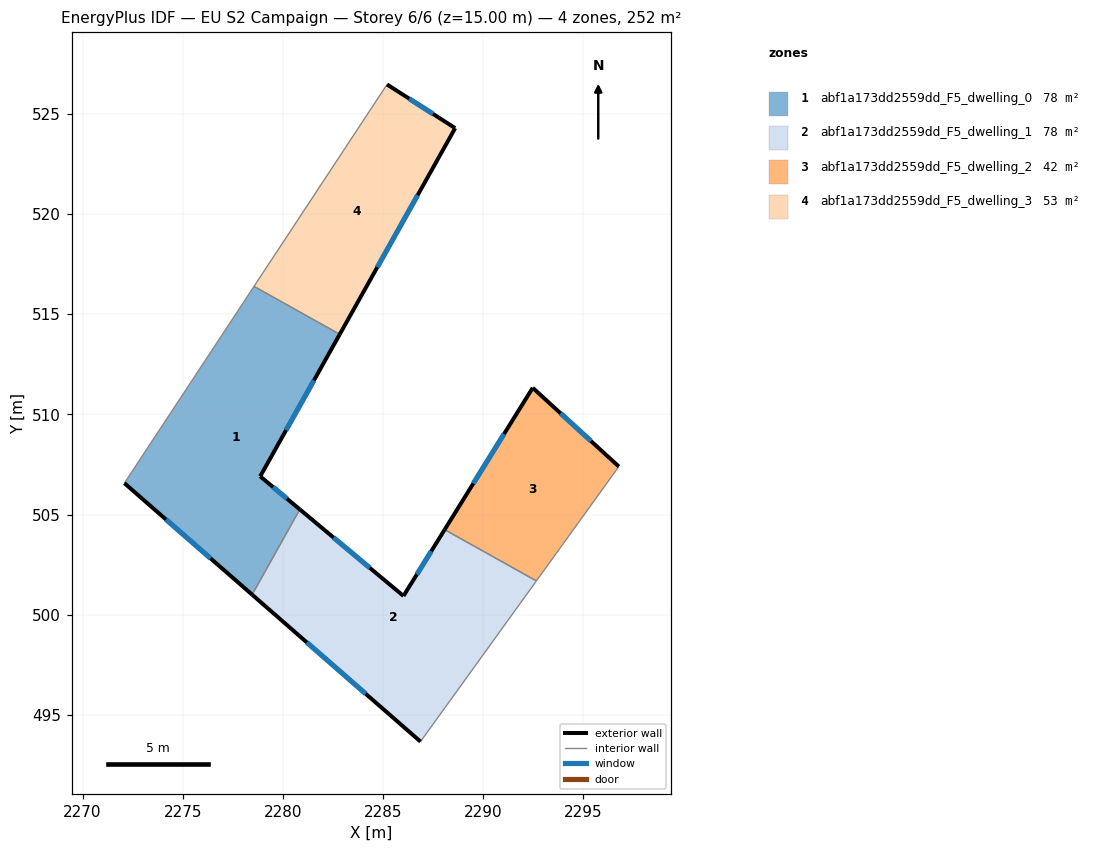
=== STOREY PLAN SPEC (per zone: floor XY polygon, exterior-wall plan segments, windows/doors) ===
zone 1: abf1a173dd2559dd_F5_dwelling_0  (78.2 m²)
  floor: (2282.84, 514.00) (2278.87, 506.91) (2280.84, 505.26) (2278.46, 501.00) (2272.09, 506.57) (2278.56, 516.39)
  exterior wall: (2278.87, 506.91) – (2282.84, 514.00)  [8.1 m]
    window: (2280.16, 509.21) – (2281.55, 511.69)  [3.0 m²]
  exterior wall: (2280.84, 505.26) – (2278.87, 506.91)  [2.6 m]
    window: (2280.20, 505.79) – (2279.51, 506.37)  [0.9 m²]
  exterior wall: (2272.09, 506.57) – (2278.46, 501.00)  [8.5 m]
    window: (2274.16, 504.76) – (2276.39, 502.81)  [3.1 m²]
  interior walls: 3
zone 2: abf1a173dd2559dd_F5_dwelling_1  (78.2 m²)
  floor: (2292.65, 501.69) (2286.87, 493.67) (2278.46, 501.00) (2280.84, 505.26) (2286.02, 500.94) (2288.07, 504.25)
  exterior wall: (2278.46, 501.00) – (2286.87, 493.67)  [11.2 m]
    window: (2281.20, 498.62) – (2284.14, 496.05)  [4.1 m²]
  exterior wall: (2286.02, 500.94) – (2280.84, 505.26)  [6.7 m]
    window: (2284.34, 502.34) – (2282.53, 503.85)  [2.5 m²]
  exterior wall: (2288.07, 504.25) – (2286.02, 500.94)  [3.9 m]
    window: (2287.41, 503.17) – (2286.69, 502.01)  [1.4 m²]
  interior walls: 3
zone 3: abf1a173dd2559dd_F5_dwelling_2  (42.2 m²)
  floor: (2296.77, 507.39) (2292.65, 501.69) (2288.07, 504.25) (2292.47, 511.33)
  exterior wall: (2292.47, 511.33) – (2288.07, 504.25)  [8.3 m]
    window: (2291.04, 509.02) – (2289.50, 506.55)  [3.1 m²]
  exterior wall: (2296.77, 507.39) – (2292.47, 511.33)  [5.8 m]
    window: (2295.37, 508.67) – (2293.87, 510.05)  [2.1 m²]
  interior walls: 2
zone 4: abf1a173dd2559dd_F5_dwelling_3  (53.3 m²)
  floor: (2288.60, 524.29) (2282.84, 514.00) (2278.56, 516.39) (2285.20, 526.46)
  exterior wall: (2288.60, 524.29) – (2285.20, 526.46)  [4.0 m]
    window: (2287.49, 524.99) – (2286.30, 525.76)  [1.5 m²]
  exterior wall: (2282.84, 514.00) – (2288.60, 524.29)  [11.8 m]
    window: (2284.71, 517.34) – (2286.73, 520.94)  [4.3 m²]
  interior walls: 2

=== DERIVED (storey summary) ===
Building: EU S2 Campaign
Storey: 6 of 6  (floor level z = 15.00 m)
Storey gross floor area: 251.9 m²
Zones on this storey: 4
  - abf1a173dd2559dd_F5_dwelling_0: floor 78.2 m²; exterior wall 19.2 m (57.5 m²); 3 window(s) 7.0 m²; WWR 12.2%
  - abf1a173dd2559dd_F5_dwelling_1: floor 78.2 m²; exterior wall 21.8 m (65.4 m²); 3 window(s) 8.0 m²; WWR 12.2%
  - abf1a173dd2559dd_F5_dwelling_2: floor 42.2 m²; exterior wall 14.2 m (42.5 m²); 2 window(s) 5.2 m²; WWR 12.2%
  - abf1a173dd2559dd_F5_dwelling_3: floor 53.3 m²; exterior wall 15.8 m (47.5 m²); 2 window(s) 5.8 m²; WWR 12.2%
Zone adjacency (shared interzone walls):
  - abf1a173dd2559dd_F5_dwelling_0 ↔ abf1a173dd2559dd_F5_dwelling_1
  - abf1a173dd2559dd_F5_dwelling_0 ↔ abf1a173dd2559dd_F5_dwelling_3
  - abf1a173dd2559dd_F5_dwelling_1 ↔ abf1a173dd2559dd_F5_dwelling_2